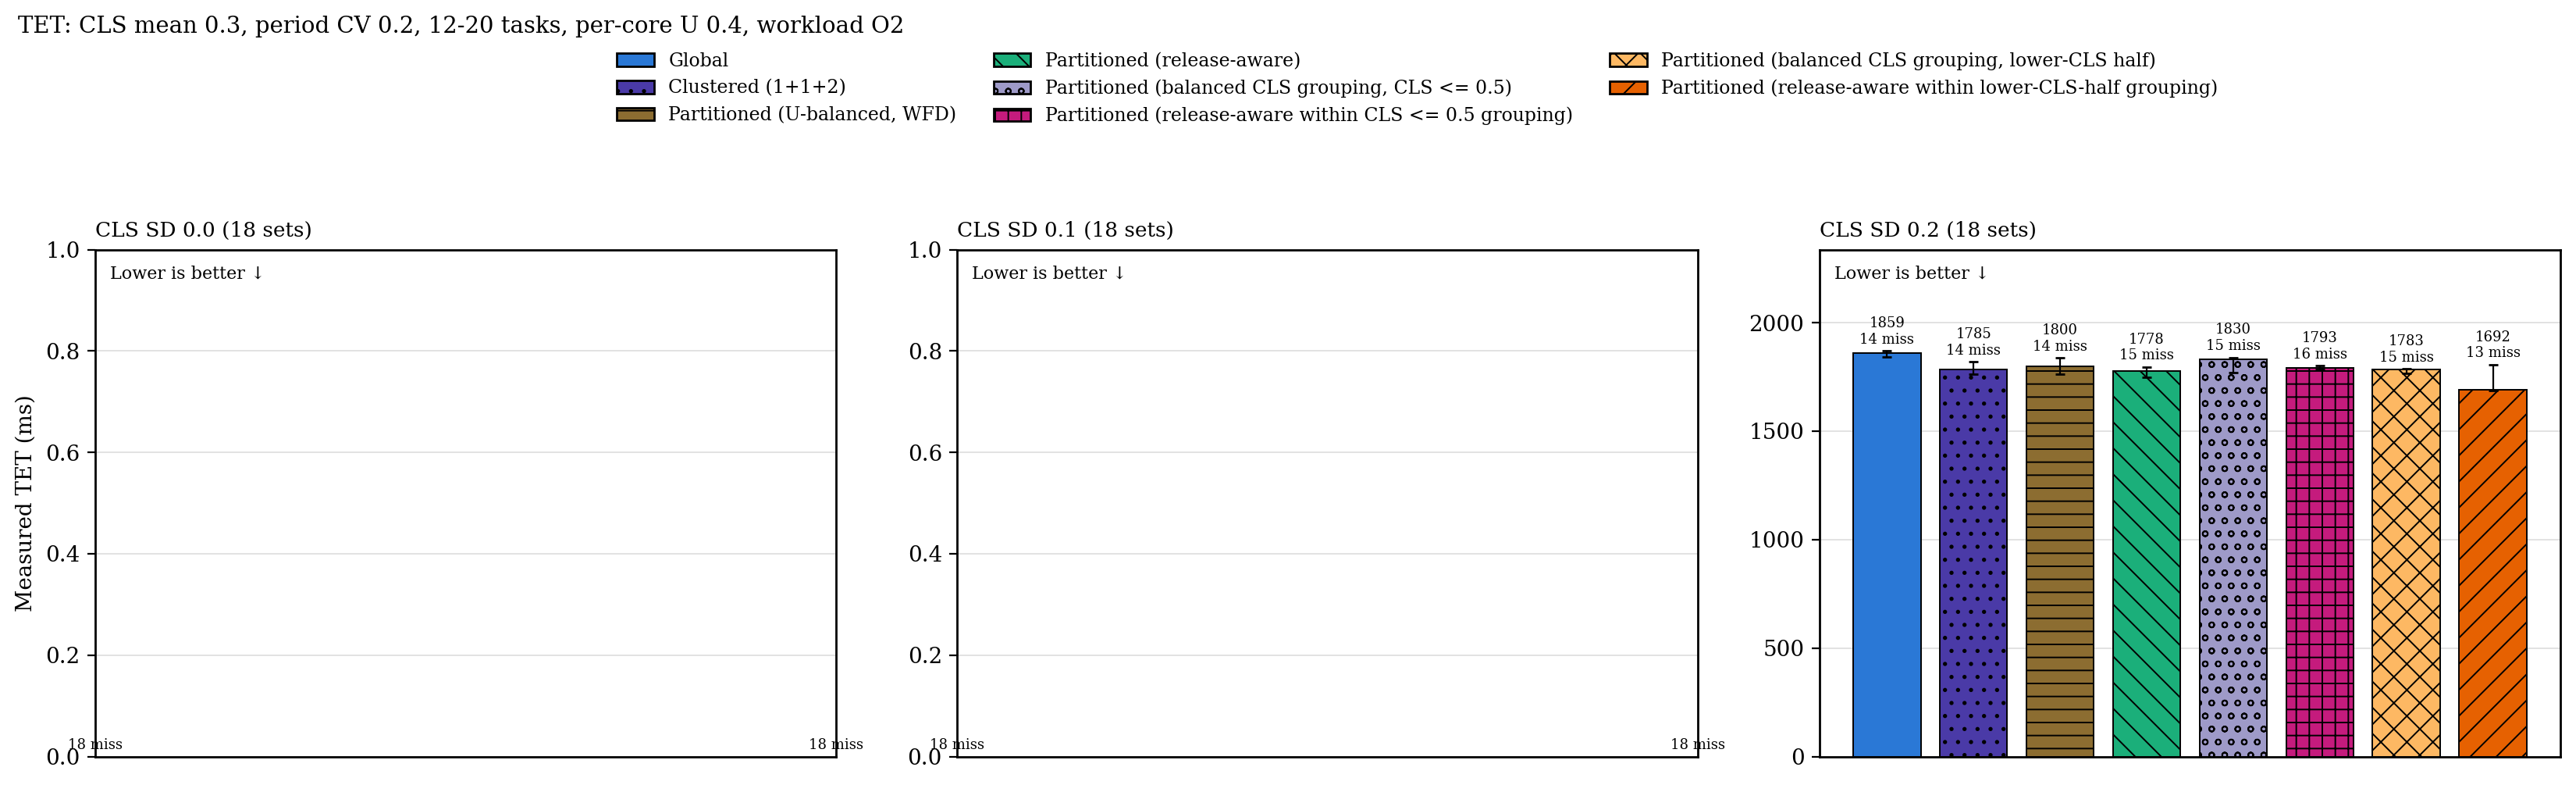

Values plotted in this chart, from the file beside it:
cls_sd, configuration, n, median_ms, q1_ms, q3_ms, deadline_misses, excluded
0, g, 0, nan, nan, nan, 18, 0
0, c2, 0, nan, nan, nan, 18, 0
0, p, 0, nan, nan, nan, 18, 0
0, p_ra, 0, nan, nan, nan, 18, 0
0, p_cgb, 0, nan, nan, nan, 18, 0
0, p_racgb, 0, nan, nan, nan, 18, 0
0, p_cgr, 0, nan, nan, nan, 18, 0
0, p_racgr, 0, nan, nan, nan, 18, 0
0.1, g, 0, nan, nan, nan, 18, 0
0.1, c2, 0, nan, nan, nan, 18, 0
0.1, p, 0, nan, nan, nan, 18, 0
0.1, p_ra, 0, nan, nan, nan, 18, 0
0.1, p_cgb, 0, nan, nan, nan, 18, 0
0.1, p_racgb, 0, nan, nan, nan, 18, 0
0.1, p_cgr, 0, nan, nan, nan, 18, 0
0.1, p_racgr, 0, nan, nan, nan, 18, 0
0.2, g, 4, 1859, 1842, 1869, 14, 0
0.2, c2, 4, 1785, 1762, 1819, 14, 0
0.2, p, 4, 1800, 1762, 1837, 14, 0
0.2, p_ra, 3, 1778, 1747, 1795, 15, 0
0.2, p_cgb, 3, 1830, 1769, 1840, 15, 0
0.2, p_racgb, 2, 1793, 1785, 1800, 16, 0
0.2, p_cgr, 3, 1783, 1767, 1787, 15, 0
0.2, p_racgr, 5, 1692, 1686, 1806, 13, 0
